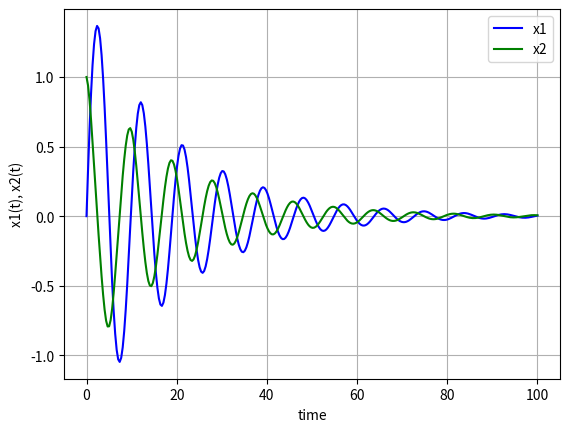

The script that saved this image:
"""
/**
 * [redacted]
 * @email [email redacted]
 * @create date 20-11-2024 01:25:37
 * @modify date 20-11-2024 01:25:37
 * @desc [description]
 */
"""
import numpy as np
from scipy.integrate import odeint
import matplotlib.pyplot as plt
 
 
def DE(x,t,k1,k2):
    dxdt=[x[1],-k1*x[1]-k2*np.sin(x[0])]
    return dxdt


 
# set the initial conditions
x0=[0,1]
 
# define the discretization points
t=np.linspace(0,100,300)
 
#define the constants 
k1=0.1
k2=0.5
 
sde=odeint(DE,x0,t, args=(k1,k2))


plt.plot(t, sde[:, 0], 'b', label='x1')
plt.plot(t, sde[:, 1], 'g', label='x2')
plt.legend(loc='best')
plt.xlabel('time')
plt.ylabel('x1(t), x2(t)')
plt.grid()
plt.show()
